Run: headless pygame with SDL's dummy video driver; simulated clock (each Clock.tick advances the game by its frame time, no real sleeping); random seed 0; keys injected as events and as key.get_pressed() state; mouse plan: one left click at the window centre at the start of phase 2, then a move to the lower-right quarter at the start of phase 3.
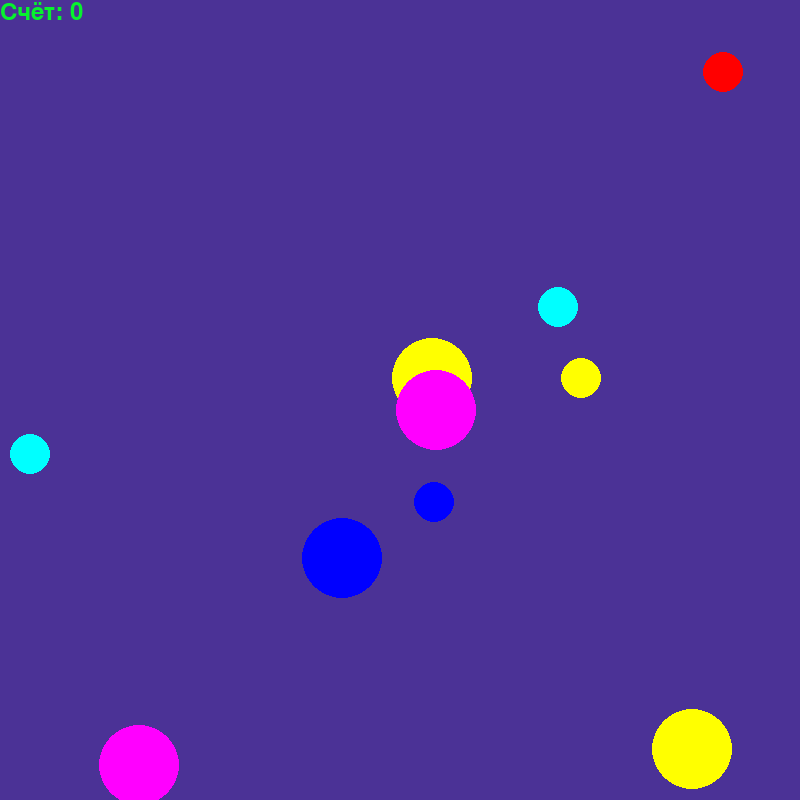
Frame 1 of 4 · flips 1–60 · no input
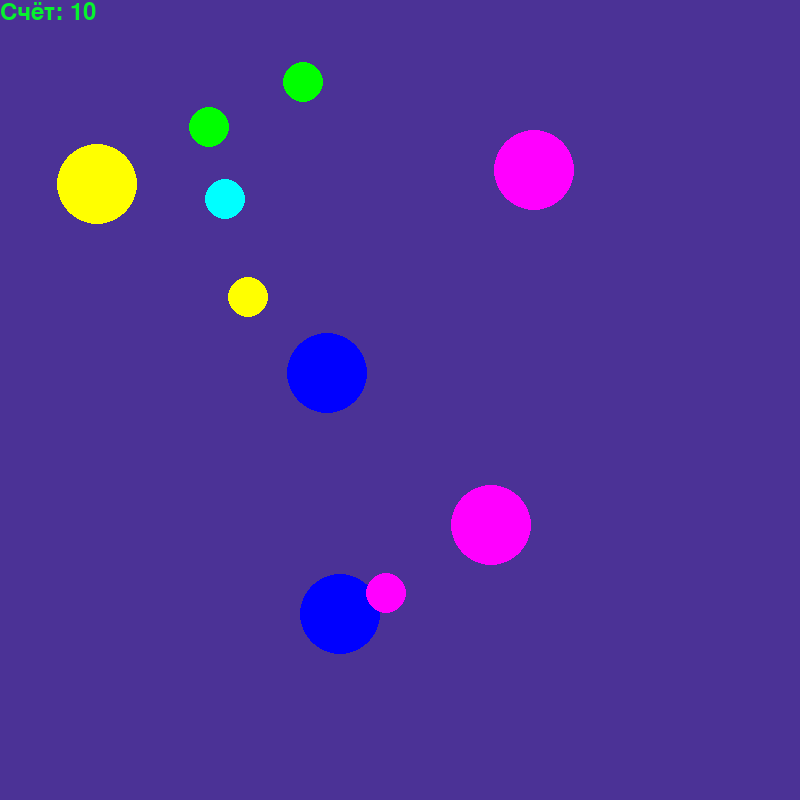
Frame 2 of 4 · flips 61–180 · clicked the window centre · tapped SPACE, RETURN · held RIGHT (→), D
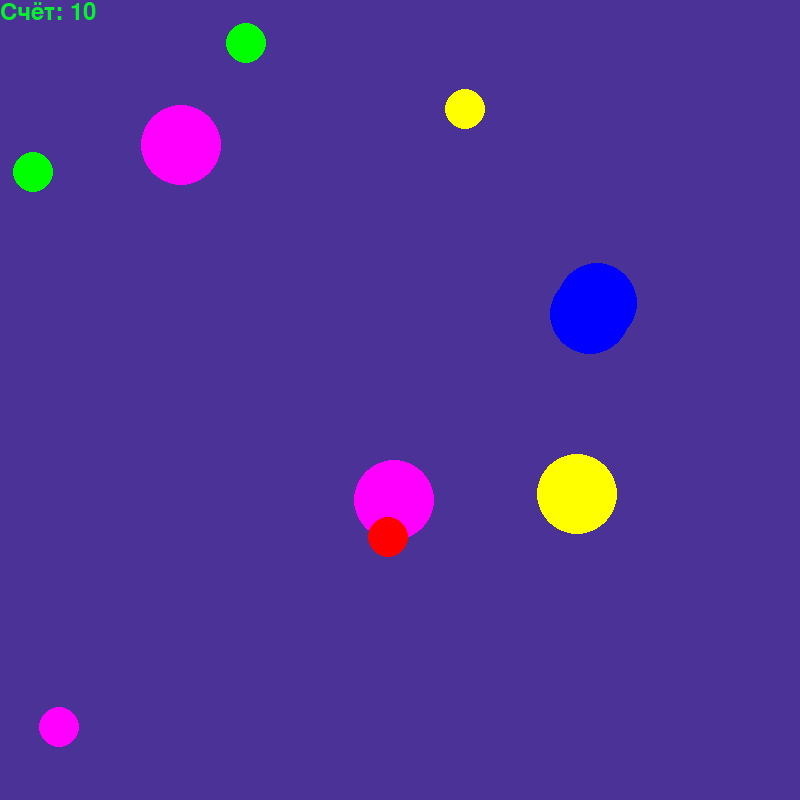
Frame 3 of 4 · flips 181–300 · moved the mouse to the lower-right quarter · held DOWN (↓), S
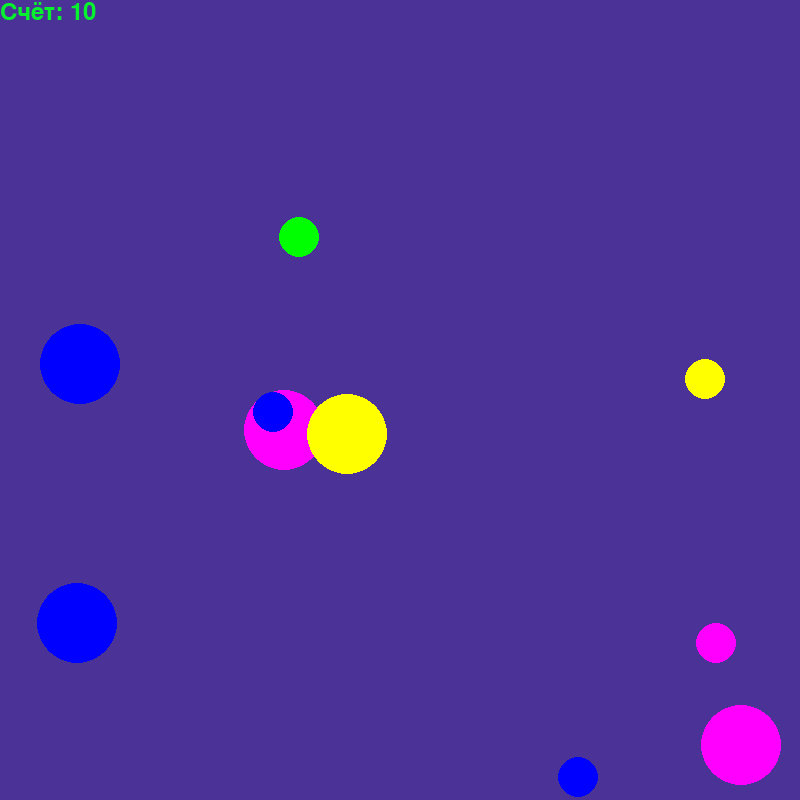
Frame 4 of 4 · flips 301–420 · held LEFT (←), A, UP (↑), W

The pygame program that drew these frames:

import pygame
from pygame.draw import *
from random import randint
pygame.init()
pygame.font.init()

FPS = 30
# количество шариков одного вида
balls_number = 5
fast_balls_number = 5
# параметры экрана
width = 800
height = 800
screen = pygame.display.set_mode((width, height))
# цвета
RED = (255, 0, 0)
BLUE = (0, 0, 255)
YELLOW = (255, 255, 0)
GREEN = (0, 255, 0)
MAGENTA = (255, 0, 255)
CYAN = (0, 255, 255)
BLACK = (0, 0, 0)
PURPLE = (75, 50, 150)
LIME = (7, 242, 46)
COLORS = [RED, BLUE, YELLOW, GREEN, MAGENTA, CYAN]

#списки с данными для шариков, координаты по x, y, радиус, скорость по x, скорость по y
x = [0] * balls_number
y = [0] * balls_number
radius = [0] * balls_number
velocity_x = [0] * balls_number
velocity_y = [0] * balls_number
color = [RED] * balls_number
x_1 = [0] * fast_balls_number
y_1 = [0] * fast_balls_number
radius_1 = [0] * fast_balls_number
velocity_x1 = [0] * fast_balls_number
velocity_y1 = [0] * fast_balls_number
color_1 = [RED] * fast_balls_number
score_color = LIME
#заготовка для отображения счёта
font_style = pygame.font.SysFont('arial', 36)
score_font = pygame.font.SysFont('arial', 36)


def your_score(score):
    '''
    рисует на экране счёт
    score - количество очков, полученных пользователем
    '''
    value = score_font.render('Счёт: ' + str(score), True, LIME)
    screen.blit(value, [0, 0])


def new_ball(n):
    '''
    добавляет данные для нового шарика
    n - индекс в массиве с списке
    '''
    global x, y, radius, velocity_x, velocity_y, color
    radius[n] = 40
    x[n] = randint(radius[n], width - radius[n])
    y[n] = randint(radius[n], height - radius[n])
    velocity_x[n] = (randint(0, 1) - 0.5) * 300 / FPS
    velocity_y[n] = (randint(0, 1) - 0.5) * 300 / FPS
    color[n] = COLORS[randint(0, 5)]


def new_fast_ball(n):
    '''
    добавляет данные для нового быстрого шарика
    n - индекс в списке
    '''
    global x_1, y_1, radius_1, velocity_x1, velocity_y1, color_1
    radius_1[n] = 20
    x_1[n] = randint(radius_1[n], width - radius_1[n])
    y_1[n] = randint(radius_1[n], height - radius_1[n])
    velocity_x1[n] = (randint(1, 2) - 0.5) * 300 / FPS
    velocity_y1[n] = (randint(1, 2) - 0.5) * 300 / FPS
    color_1[n] = COLORS[randint(0, 5)]


def draw_balls():
    '''
    отображает шарики в игре
    '''
    global x, y, radius, color, x_1, y_1, radius_1, color_1
    screen.fill(PURPLE)
    for i in range(balls_number):
        circle(screen, color[i], (x[i], y[i]), radius[i])
    for i in range(fast_balls_number):
        circle(screen, COLORS[randint(0, 5)], (x_1[i], y_1[i]), radius_1[i])


def click1(event):
    '''
    проверяет, попали ли по обычному шарику
    event - событие на экране (нажатие клавиши)
    '''
    global x, y, radius
    for i in range(balls_number):
        if (event.pos[0] - x[i]) ** 2 + (event.pos[1] - y[i]) ** 2 <= radius[i] ** 2:
            return i
    return - 1


def click2(event):
    '''
    проверяет, попали ли по быстрому шарику
    event - событие на экране (нажатие клавиши)
    '''
    global x_1, y_1, radius_1
    for i in range(fast_balls_number):
        if (event.pos[0] - x_1[i]) ** 2 + (event.pos[1] - y_1[i]) ** 2 <= radius_1[i] ** 2:
            return i
    return - 1


def move_balls():
    '''
    перемещение шариков, рисует счёт в верхнем правом углу
    '''
    global x, y, radius, velocity_x, velocity_y, color, x_1, y_1, radius_1, velocity_x1, velocity_y1, color_1
    for i in range(balls_number):
        x[i] += velocity_x[i]
        y[i] += velocity_y[i]
    for i in range(fast_balls_number):
        x_1[i] += velocity_x1[i]
        y_1[i] += velocity_y1[i]
    draw_balls()
    your_score(score)
    pygame.display.update()


def get_scores1(n):
    '''
    увеличивает очки за пойманный обычный шарик, генерирует новый шарик после того, как его поймали
    n - индекс в массиве, пойманного шарика
    '''
    global score
    score += 10
    screen.fill(PURPLE)
    new_ball(n)
    draw_balls()
    pygame.display.update()


def get_scores2(n):
    '''
    увеличивает очки за пойманный быстрый шарик, генерирует новый шарик после того, как его поймали
    n - индекс в массиве, пойманного шарика
    '''
    global score
    score += 30
    screen.fill(PURPLE)
    new_fast_ball(n)
    draw_balls()
    pygame.display.update()


pygame.display.update()
clock = pygame.time.Clock()
finished = False

score = 0
for i in range(balls_number):
    new_ball(i)
for i in range(fast_balls_number):
    new_fast_ball(i)
draw_balls()

while not finished:
    clock.tick(FPS)
    for event in pygame.event.get():
        if event.type == pygame.QUIT:
            finished = True
        elif event.type == pygame.MOUSEBUTTONDOWN:
            number_caught = click1(event)
            if number_caught != - 1:
                get_scores1(number_caught)
            number_caught = click2(event)
            if number_caught != - 1:
                get_scores2(number_caught)
            your_score(score)
    move_balls()
    #отражение шариков от границы
    for i in range(balls_number):
        if (x[i] - radius[i] < 0) or (x[i] + radius[i] > width):
            velocity_x[i] = - velocity_x[i]
        if (y[i] - radius[i] < 0) or (y[i] + radius[i] > height):
            velocity_y[i] = - velocity_y[i]
    for i in range(fast_balls_number):
        if (x_1[i] - radius_1[i] < 0) or (x_1[i] + radius_1[i] > width):
            velocity_x1[i] = - velocity_x1[i]
        if (y_1[i] - radius_1[i] < 0) or (y_1[i] + radius_1[i] > height):
            velocity_y1[i] = - velocity_y1[i]
pygame.quit()
